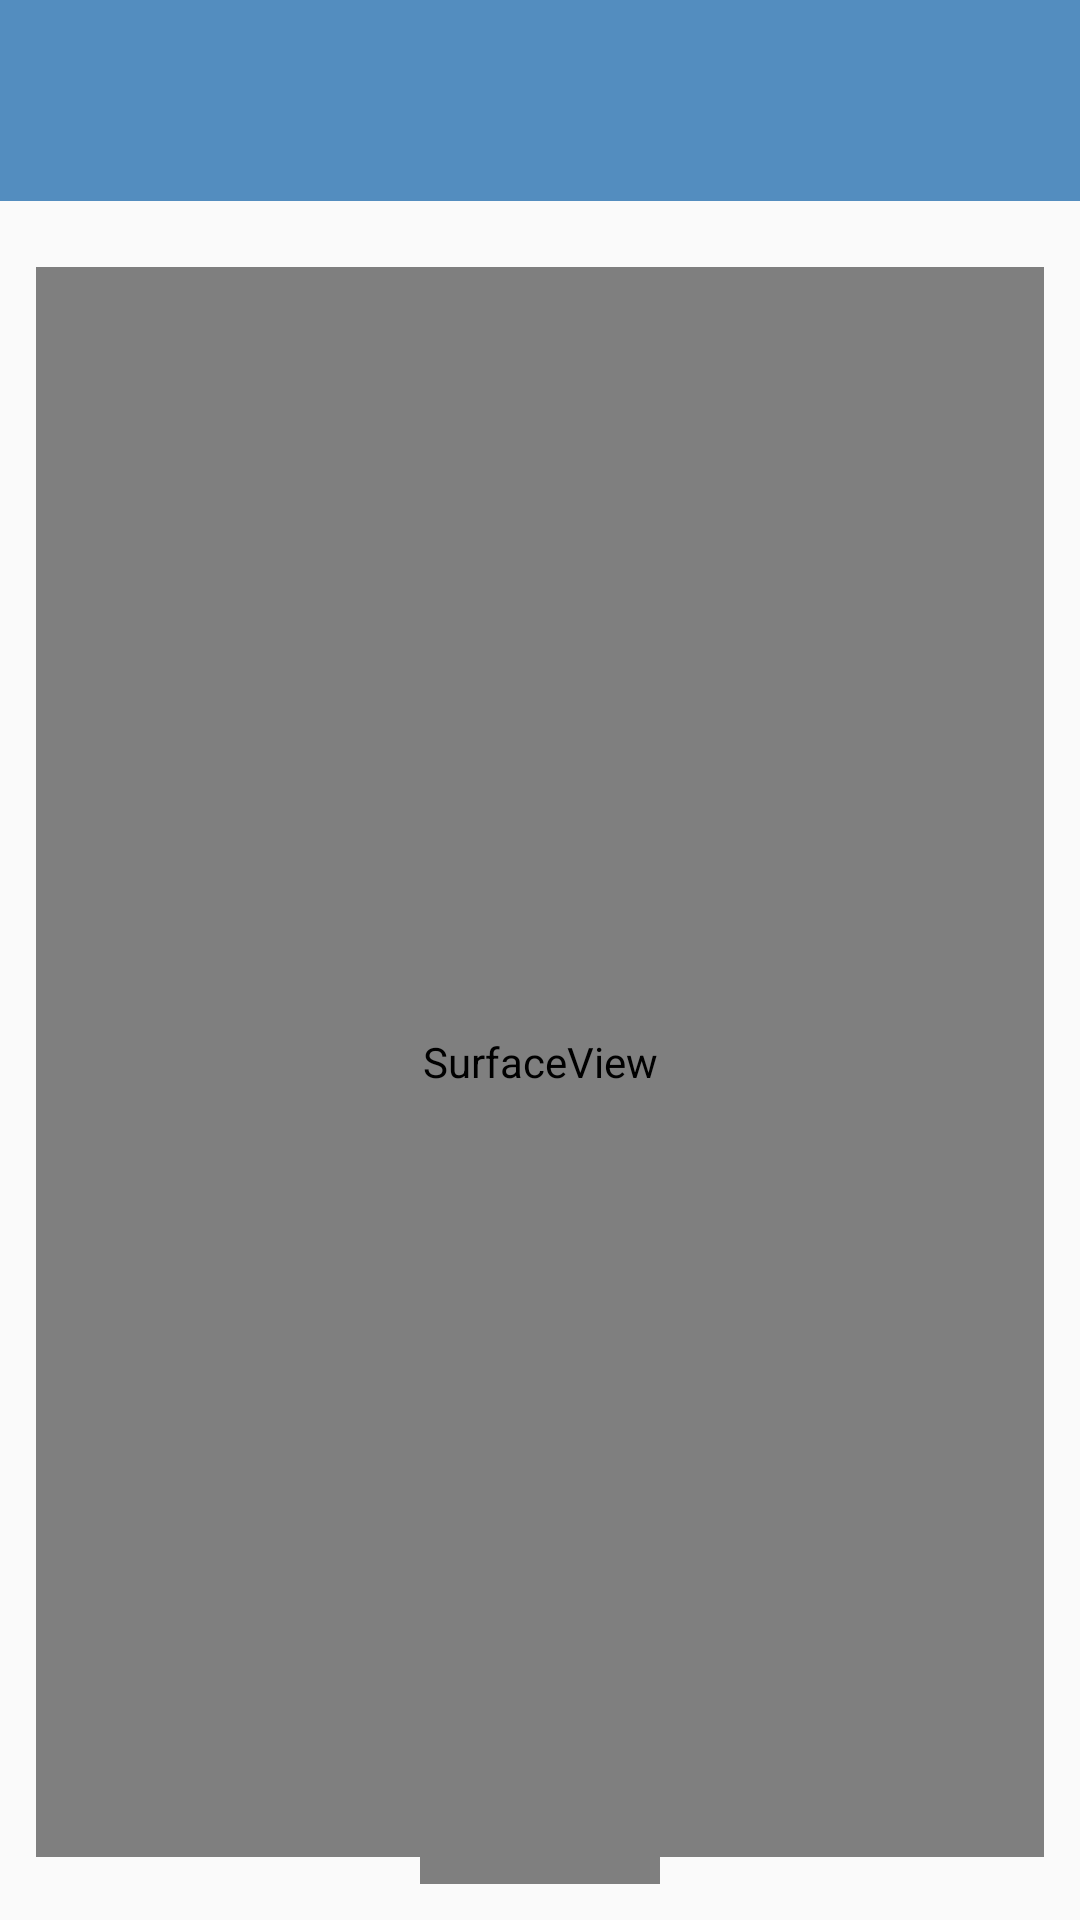

Produce the Android XML layout that renders to this screen, including the resource entries it uses.
<!-- AndroidManifest.xml: application theme AppTheme -->
<!-- res/layout/activity_room.xml -->
<LinearLayout xmlns:android="http://schemas.android.com/apk/res/android"
    xmlns:tools="http://schemas.android.com/tools"
    android:layout_width="match_parent"
    android:layout_height="match_parent"
    xmlns:app="http://schemas.android.com/apk/res-auto"
    android:orientation="vertical"
    tools:context=".Room">
    <LinearLayout
        android:background="@color/ourColor"
        android:layout_gravity="center"
        android:layout_width="match_parent"
        android:layout_height="wrap_content"
        android:orientation="horizontal"
        android:gravity="center">


        <ImageView
            android:layout_width="65dp"
            android:layout_height="65dp"
            android:gravity="center"
            android:layout_marginBottom="2dp"
            android:src="@drawable/logo"/>

    </LinearLayout>
    <LinearLayout
        android:layout_width="match_parent"
        android:orientation="vertical"
        android:padding="12dp"
        android:layout_height="match_parent">
        <com.airbnb.lottie.LottieAnimationView
            android:id="@+id/room_secondrocket_lottie"
            app:lottie_autoPlay="true"
            app:lottie_fileName="loading.json"
            android:visibility="gone"
            app:lottie_loop="true"
            android:layout_gravity="center_vertical"
            android:layout_width="match_parent"
            android:layout_height="match_parent"/>


        <SurfaceView
            android:layout_marginTop="10dp"
            android:id="@+id/sv_viewFinder"
            android:layout_width="340dp"
            android:layout_height="530dp"
            android:layout_gravity="center_horizontal"/>
        <com.airbnb.lottie.LottieAnimationView
            android:id="@+id/room_countlottie"
            android:layout_width="80dp"
            android:layout_height="80dp"
            app:lottie_fileName="count.json"
            android:layout_gravity="center_horizontal"
            app:lottie_loop="false"
            app:lottie_autoPlay="true"/>
        <Button
            android:layout_marginTop="10dp"
            android:id="@+id/btn_shutter"
            android:layout_width="60dp"
            android:layout_height="60dp"
            android:background="@drawable/shutter"
            android:layout_gravity="center_horizontal"/>
        <LinearLayout
            android:layout_width="match_parent"
            android:layout_height="wrap_content"
            android:layout_weight="10"
            android:paddingHorizontal="16dp"
            android:paddingTop="8dp"
            android:gravity="center_horizontal"
            android:orientation="horizontal">
            <Button
                android:layout_width="wrap_content"
                android:layout_weight="5"
                android:layout_height="50dp"
                android:textColor="#ffffff"
                android:id="@+id/btn_again"
                android:text="Again"
                android:textSize="15dp"
                android:background="@drawable/button" />
            <Button
                android:layout_weight="5"
                android:layout_width="wrap_content"
                android:layout_marginLeft="10dp"
                android:layout_height="50dp"
                android:textSize="15dp"
                android:textColor="#ffffff"
                android:id="@+id/room_sendlottie"
                android:text="Next"
                android:background="@drawable/button" />

        </LinearLayout>

        <ImageView
            android:id="@+id/iv_preview"
            android:layout_width="match_parent"
            android:layout_height="250dip"
            android:layout_gravity="center_horizontal"
            android:layout_marginTop="10dp" />



    </LinearLayout>



</LinearLayout>
<!-- resources referenced by this layout -->
<resources>
  <color name="ourColor">#B20C5FA6</color>
  <!-- drawable button (drawable) -->
  <?xml version="1.0" encoding="utf-8"?>
  <shape xmlns:android="http://schemas.android.com/apk/res/android"
      android:padding="10dp"
      android:shape="rectangle">
      <solid android:color="#B20C5FA6" />
      <corners
          android:bottomLeftRadius="6dp"
          android:bottomRightRadius="6dp"
          android:topLeftRadius="6dp"
          android:topRightRadius="6dp" />
      <stroke
          android:width="1dp"
          android:color="#fff" />
  
  </shape>
  <style name="AppTheme" parent="Theme.AppCompat.Light.DarkActionBar">
          
          <item name="colorPrimary">#fff</item>
          <item name="colorPrimaryDark">#000</item>
          <item name="colorAccent">#000</item>
          
          <item name="windowNoTitle">true</item>
  
  
  
      </style>
</resources>
